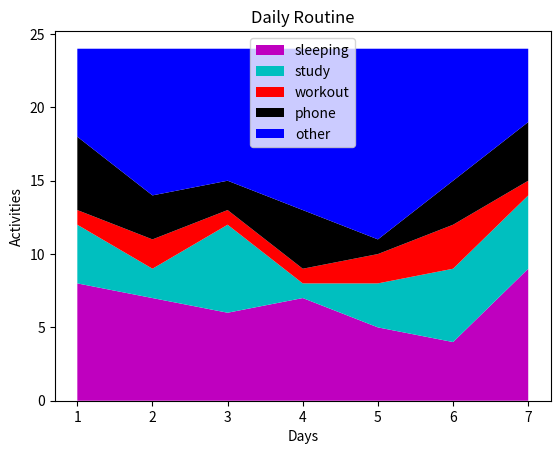

Write the Python code that produced this figure.
""" 
Matplotlib is a Python 2D plotting library which produces publication quality
figures in a variety of hardcopy formats. 
It is for data visualization, it can be used in python scripts
can generate plots, histograms, power spectra, bar charts, pie charts, error charts, etc

Matplotlib is a sponsered project of NumFOCUS 
Matplotlib is hosted on GitHub
"""

##  Stack Plot
"""
Stack plot is a plot that shows the whole data set with easy easy visualization
of how each part makes up the whole.

Each constituent of the stack plot is stacked on top of each other. it shows the part
makeup of the unit, as well as the whole
"""

from matplotlib import pyplot as plt

days = [1,2,3,4,5,6,7]

sleeping = [8,7,6,7,5,4,9]
study = [4,2,6,1,3,5,5]
workout = [1,2,1,1,2,3,1]
phone=[5,3,2,4,1,3,4]
other=[6,10,9,11,13,9,5]

lbls = ["sleeping", "study", "workout", "phone", "other"] #labels list
clrs = ["m", "c", "r", "k", "b"] #colors list

plt.stackplot(days, sleeping, study, workout, phone, other, labels = lbls, colors = clrs)

plt.xlabel("Days")      # labeling x axis
plt.ylabel("Activities")# labeling y axis
plt.title("Daily Routine")  # title
plt.legend()

plt.show()
